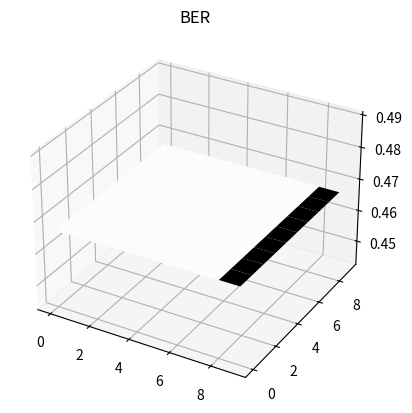

Here is the Python script that generated this plot:
import math
import numpy as np
from matplotlib import pyplot as plt
import random

bina = []
bn = []
def string2bits(s=''):
    for x in s:
        bina.append(bin(ord(x))[2:])
    bits = ''
    for i in range(0,len(bina)):
        bits += bina[i]
    return [int(i) for i in str(bits)]
def ASK_koh(Valy,A,kim,h):
    sum = 0
    tim = 0
    cl = []
    p = []
    x_t = []
    for i in range(0,len(za)):
        
        #fal.append( (A * math.sin(2*math.pi * fn * (tb+math.pi) )))
        x_t.append( Valy[i] * Valy[i]) 
        sum += x_t[i]
        p.append(sum)
        tim += 1/fs
        if tim > kim:
            tim = 0
            sum = 0
    for i in range(0,len(p)):
        if p[i] > h:
            cl.append(0)
        else:
            cl.append(1)

    
    return p , x_t, cl #, tim_c
def PSK_koh(Valy,A,kim,W):
    sum = 0
    sum1 = 0
    tim = 0
    c_p = []
    p = []
    x_t = []
    for i in range(0,len(zp)):
        x_t.append(Valy[i] * A * math.sin(2 * math.pi * ((W + 1) / kim) * (i / fn)))
        sum += x_t[i]
        p.append(sum)
        tim += 1/fs
        if tim > kim:
            tim = 0
            sum = 0

    for i in range(0,len(p)):
        
        if p[i] < 0:
            c_p.append(1)
        else:
            c_p.append(0)

    return p , x_t, c_p

def FSK_koh(Valy,A,kim,W):
    sum = 0
    sum1 = 0
    tim = 0
    c_p = []
    p = []
    x_t = []
    x_t1 = []
    for i in range(0,len(zf)):
        x_t.append(Valy[i] * A * math.sin(2 * math.pi * ((W + 1) / kim) * tim))
        x_t1.append(Valy[i] * A * math.sin(2 * math.pi * ((W + 2) / kim) * tim))
        sum += x_t[i]
        sum1 += x_t1[i]
        p.append(-sum + sum1)
        tim += 1/fs
        if tim > kim:
            tim = 0
            sum = 0
            sum1 = 0
    for i in range(0,len(p)):
        
        if p[i] > 0:
            c_p.append(1)
        else:
            c_p.append(0)

    return p , x_t, c_p
def haming_coder_1511(code):
    table_words = np.array([[0, 0,0,1],
                            [0, 0,1,0],
                                        [0, 0,1,1],
                            [0, 1,0,0],
                                        [0, 1,0,1],
                                        [0, 1,1,0],
                                        [0, 1,1,1],
                            [1, 0,0,0],
                                        [1, 0,0,1],
                                        [1, 0,1,0],
                                        [1, 0,1,1],
                                        [1, 1,0,0],
                                        [1, 1,0,1],
                                        [1, 1,1,0],
                                        [1, 1,1,1]])

    #print(table_words)
    tablica_p = np.zeros((11,4))
    #print(tablica_p)
    #print(table_words[13][3])
    c=0
    for j in range(0,4):
        for i in range(0,15):
            #if i != 0:
            #   if i != 1:
            #        if i != 3:
            #            if i != 7: 
            if i != 0 and i != 1 and i != 3 and i != 7: 
                            tablica_p[c][j]=table_words[i][j]
                            c += 1
        c=0

    I_k=np.eye(11)
    G = np.hstack(( tablica_p ,I_k))
    
    c = np.dot(code, G)%2
    return c
def haming_decoder_1511(code):
    table_words = np.array([[0, 0,0,1],
                            [0, 0,1,0],
                                        [0, 0,1,1],
                            [0, 1,0,0],
                                        [0, 1,0,1],
                                        [0, 1,1,0],
                                        [0, 1,1,1],
                            [1, 0,0,0],
                                        [1, 0,0,1],
                                        [1, 0,1,0],
                                        [1, 0,1,1],
                                        [1, 1,0,0],
                                        [1, 1,0,1],
                                        [1, 1,1,0],
                                        [1, 1,1,1]])

    #print(table_words)
    tablica_p = np.zeros((11,4))
    #print(tablica_p)
    #print(table_words[13][3])
    c=0
    for j in range(0,4):
        for i in range(0,15):
            #if i != 0:
            #   if i != 1:
            #        if i != 3:
            #            if i != 7: 
            if i != 0 and i != 1 and i != 3 and i != 7: 
                            tablica_p[c][j]=table_words[i][j]
                            c += 1
        c=0


        #np.transpose(H)
        #np.transpose(tablica_p)
    I_nk=np.eye(4)
    H = np.hstack((I_nk, np.transpose(tablica_p) ))
    #print(code)
    s = np.dot(code, np.transpose(H)) % 2
    S = 0
    #flag = True

    S = int(s[0] * 1 + s[1] * 2 + s[2] * 4 + s[3] * 8)
    #print(S)
    if S > 0:
        code[S-1] = not code[S-1]
        S = int(s[0] * 1) + int(s[1] * 2) + int(s[2] * 4) + int(s[3] * 8)
        if S > 0:
            print("false")

    code = code[4:]    
    return code
def Tobit(fk,kim,t):
    tim = 0
    bit_0 = 0
    bit_1 = 0
    for i in range(0,len(fk)-1):
        tim += 1/fs
        if tim > kim:
            tim = 0
            if bit_0 > bit_1:
                bits_zad.append(0)
            else:
                bits_zad.append(1)
            bit_0 = 0
            bit_1 = 0
        if fk[i] == 0:
            bit_0 += 1
        else:
            bit_1 += 1
    if bit_0 > bit_1:
       bits_zad.append(0)
    else:
       bits_zad.append(1)   
    return bits_zad
def AddNoise(array, alpha):
    noise = np.random.normal(0, 30, len(array))
    new_arr = array[:]
    for i in range(len(array)):
        new_arr[i] = array[i] + noise[i] * alpha
    #if new_arr == array:
    #    print('fck u')
    return new_arr
def Beta_t(array, beta):
    for t in range(len(array)):
        array[t] = array[t] * math.e**(-beta)*t

    return array


s = "a"
c = []
error = 0

b = [0,0, 0, 1, 1, 0, 1, 1, 0, 0, 1]
#print(b)
b = haming_coder_1511(b)
#print(b)   
b = b.astype(int)
for i in range (len(b)):
    c.append(b[i])

b = c
Check_B = b
print('tutaj')
#
print(b)
#print(c)

#b = string2bits(s)
#print(b)
#Flag = True
#print(b)

#if len(b) != 11:
#    b=np.resize(b,(1,11))
#    print(b)



Alfa = []
BER = 0
BER_c = []
#################################
fal = []
p = []
BER_Z = []
zf = []
tc = 7
fs=8000
tb = tc / (len(b))
a1 = 1
a2 = 2
w = 2
fn = w / tb
fn1 = (w+1) / tb
fn2 = (w+2) / tb
n = round(tc*fs)
nb = round( n / len(b) )
c = []
c_p = []
tim_c = []
t = []
b_new = []
bits_zad = []
rand_gen = []
za = []
zp = []
zf = []
index = 0
dex = 0

def z_a(d,i):
    if d != 0:
        return a1 * math.sin(2*math.pi * fn * t[i])
    else:
        return a2 * math.sin(2*math.pi * fn * t[i])
def z_p(d,i):
    if d != 0:
        return math.sin(2*math.pi * fn * t[i])
    else:
        return math.sin(2*math.pi * fn * t[i] + math.pi)
def z_f(d,i):
    if d != 0:
        return math.sin(2*math.pi * fn1 * t[i])
    else:
        return math.sin(2*math.pi * fn2 * t[i])

######################################## Kanał Transmisyjny 


for i in b:
    for j in range(0,nb):
        t.append(index)
        #rand_gen.append(random.random())
        za.append(z_a(b[i],dex)  ) # white noise + random.random()
        zp.append(z_p(b[i],dex))
        zf.append(z_f(b[i],dex))
        dex += 1
        index += 1 / fs
Beta_c=[]

for Beta in range (0,10):
    number = Beta
    
    BER_Z.append([])
    Beta_c.append(Beta)

    for alfo in range (0,10):
        za_n = Beta_t(za,Beta*0.01)
        za_n = AddNoise(za_n,alfo*0.01)
        
        #za_n = AddNoise(za,0.9)
        #za_n = Beta_t(zf,9)
        print('Beta',alfo*0.1)

        #plt.title("ask_z")
        #plt.plot(t,za_n)
        #plt.show()

        #plt.title("fsk")
        #plt.plot(t,zp)
        #plt.show()


    
        piu , xxrt , citu  = ASK_koh(za_n,2,tb,2500)
        #piu , xxrt , citu  = ASK_koh(za_n,2,tb,1)
        #print(len(citu))

        #plt.title("ask")
        #plt.plot(t,citu)
        #plt.show()

        b_new = Tobit(citu,tb,t)

        print(b_new)
        print(Check_B)


        for i in range (0, len(b_new)):
            if b_new[i] != Check_B[i]:
                error += 1
                print("error")
        
    
        Alfa.append(alfo)
        BER = error/len(Check_B)
        BER_c.append(BER)
        za_n = []
        citu *= 0
        b_new *= 0
        error = 0
    print(Beta)
    BER_Z[Beta].append(BER)

print(BER_Z)
        #print(b_new)
    
print("out")
############################################

#plt.title("BER")
#plt.plot(Alfa,BER_c)
#plt.show()

plt.figure()
ax = plt.axes(projection='3d')
X,Y = np.meshgrid(Alfa, Beta_c)
Z = np.array(BER_Z)
ax.plot_surface(X, Y, Z, cmap='gist_earth', edgecolor='none')

plt.title("BER")

plt.show()

print("out")


#print(b)

b = haming_decoder_1511(b)
#print(b)

print(error)
